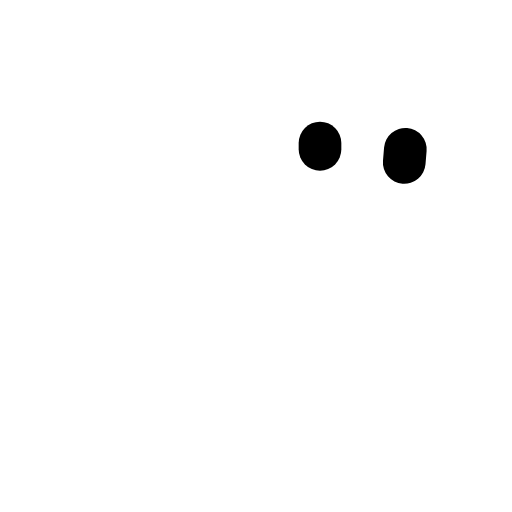
t = 0.00 s
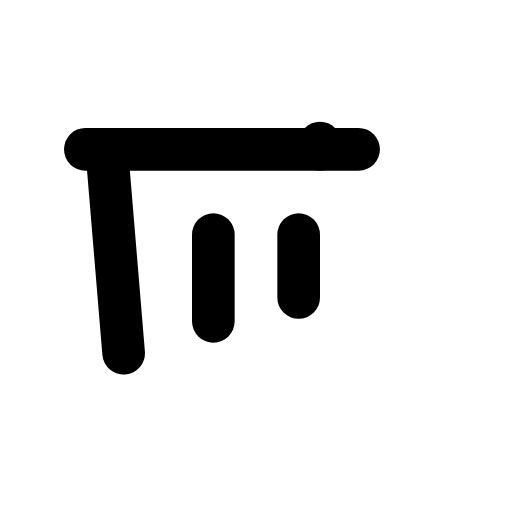
t = 0.24 s
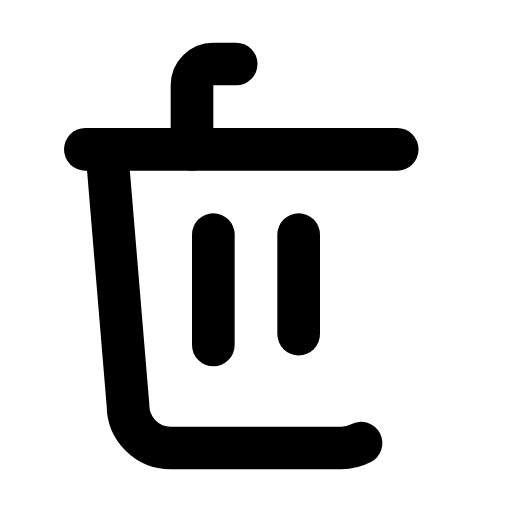
t = 0.35 s
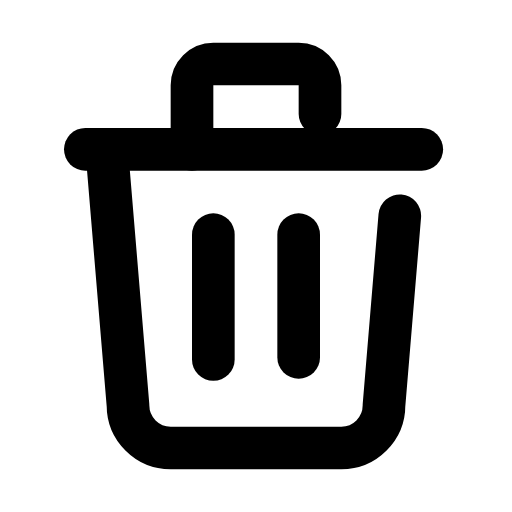
t = 0.56 s
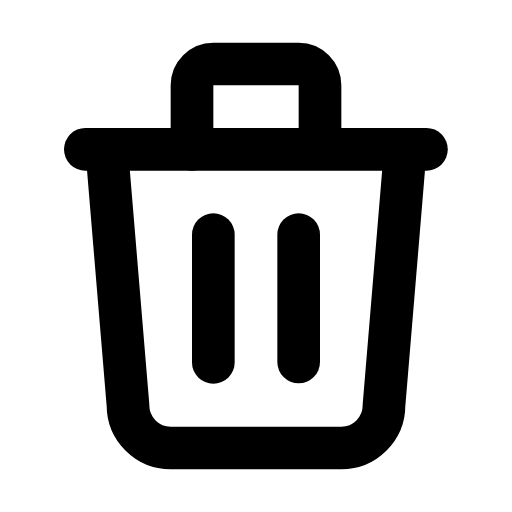
t = 0.77 s
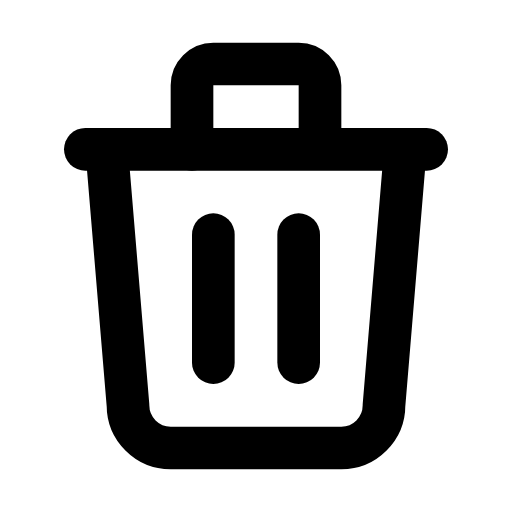
t = 0.88 s

The animated SVG that drew these frames (rendered in a browser with its animation timeline set to each time). Animation: 4 CSS @keyframes rules; one cycle of 1.09 s, repeats indefinitely.

<svg xmlns="http://www.w3.org/2000/svg" viewBox="0 0 24 24" width="96" height="96" role="img" aria-label="Trash Icon" data-icon="trash-icon">
  <title>Trash Icon</title>
<style>
  .a{fill:none;stroke:currentColor;stroke-width:2;stroke-linecap:round;stroke-linejoin:round;
     stroke-dasharray:1;stroke-dashoffset:1;animation:draw 0.85s cubic-bezier(.25,.9,.25,1) both}
  .d{fill:var(--icon-accent,currentColor);stroke:none;transform-box:fill-box;transform-origin:center;
     animation:dotIn .35s ease-out both,dotPulse 0.83s infinite ease-in-out}
  .f{fill:currentColor;stroke:none;animation:fadeIn .45s ease-out both}
  @keyframes draw{to{stroke-dashoffset:0}}
  @keyframes dotIn{from{opacity:0;transform:scale(.4)}to{opacity:1;transform:scale(1)}}
  @keyframes dotPulse{0%,100%{opacity:.55}50%{opacity:1}}
  @keyframes fadeIn{from{opacity:0}to{opacity:1}}
  @media (prefers-reduced-motion:reduce){.a{animation:none;stroke-dashoffset:0}.d,.f{animation:none}}
</style>
  <path class="a" pathLength="1" d="M4 7l16 0" style="animation-delay:0.0s"/>
  <path class="a" pathLength="1" d="M10 11l0 6" style="animation-delay:0.06s"/>
  <path class="a" pathLength="1" d="M14 11l0 6" style="animation-delay:0.12s"/>
  <path class="a" pathLength="1" d="M5 7l1 12a2 2 0 0 0 2 2h8a2 2 0 0 0 2 -2l1 -12" style="animation-delay:0.18s"/>
  <path class="a" pathLength="1" d="M9 7v-3a1 1 0 0 1 1 -1h4a1 1 0 0 1 1 1v3" style="animation-delay:0.24s"/>
</svg>
